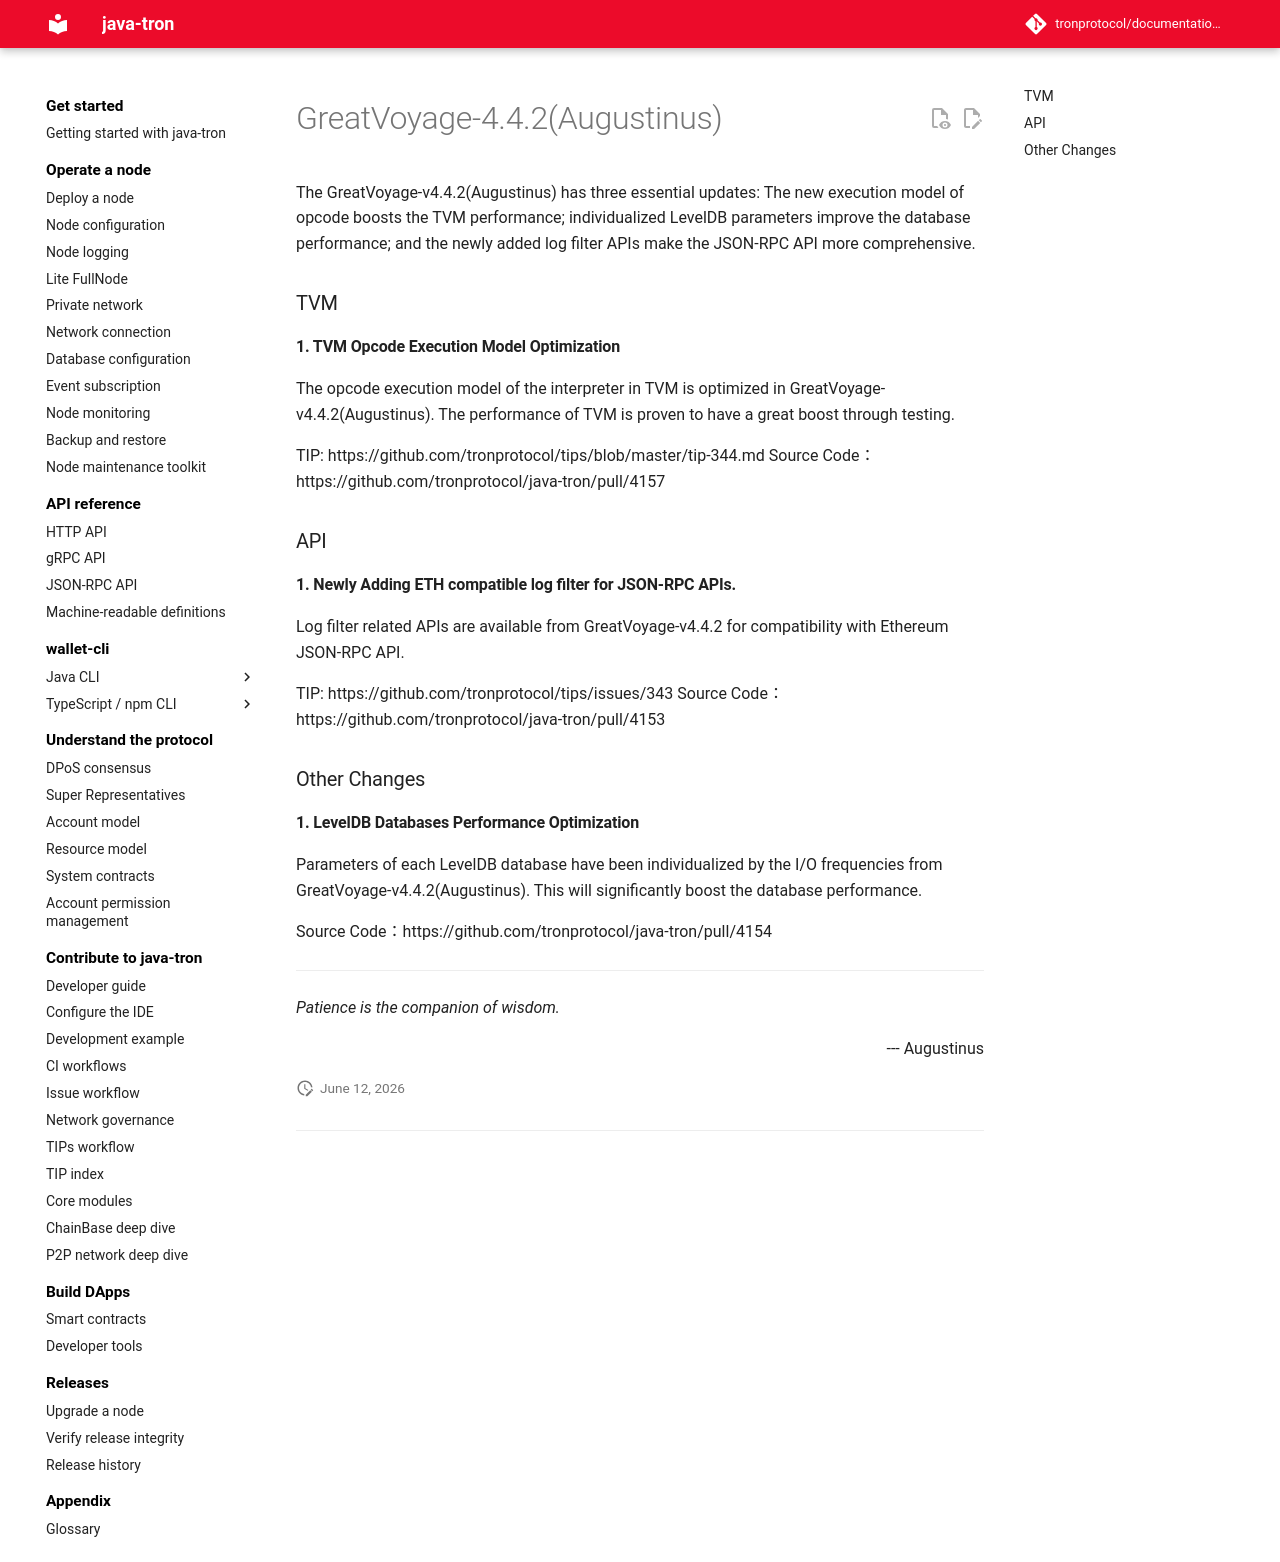

repository: tronprotocol/documentation-en · page: releases/versions/v4.4.2/index.html · generator: mkdocs

# GreatVoyage-4.4.2(Augustinus)

The GreatVoyage-v4.4.2(Augustinus) has three essential updates: The new execution model of opcode boosts the TVM performance; individualized LevelDB parameters improve the database performance; and the newly added log filter APIs make the JSON-RPC API more comprehensive.

### TVM

#### 1. TVM Opcode Execution Model Optimization

The opcode execution model of the interpreter in TVM is optimized in GreatVoyage-v4.4.2(Augustinus). The performance of TVM is proven to have a great boost through testing.

TIP: https://github.com/tronprotocol/tips/blob/master/tip-344.md
Source Code：https://github.com/tronprotocol/java-tron/pull/4157

### API

#### 1. Newly Adding ETH compatible log filter for JSON-RPC APIs.

Log filter related APIs are available from GreatVoyage-v4.4.2 for compatibility with Ethereum JSON-RPC API.

TIP: https://github.com/tronprotocol/tips/issues/343 
Source Code：https://github.com/tronprotocol/java-tron/pull/4153 

### Other Changes

#### 1. LevelDB Databases Performance Optimization

Parameters of each LevelDB database have been individualized by the I/O frequencies from GreatVoyage-v4.4.2(Augustinus). This will significantly boost the database performance.

Source Code：https://github.com/tronprotocol/java-tron/pull/4154 

--- 

*Patience is the companion of wisdom.* 
<p align="right"> ---  Augustinus </p>
